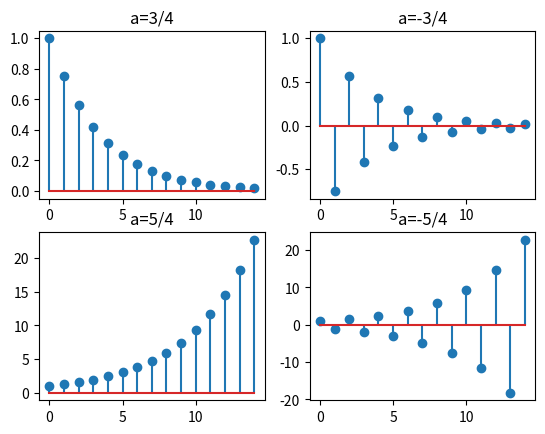

This chart was generated by the following Python code:
"""
    离散信号表示之指数序列
"""
import numpy as np
import matplotlib.pyplot as plt
n=np.arange(0,15)
a=3.0/4
f=a**n
plt.subplot(221)
plt.title(u'a=3/4')
plt.stem(n,f)
a=-3.0/4
f=a**n
plt.subplot(222)
plt.title(u'a=-3/4')
plt.stem(n,f)
a=5.0/4
f=a**n
plt.subplot(223)
plt.title(u'a=5/4')
plt.stem(n,f)
a=-5.0/4
f=a**n
plt.subplot(224)
plt.title(u'a=-5/4')
plt.stem(n,f)
plt.show()

